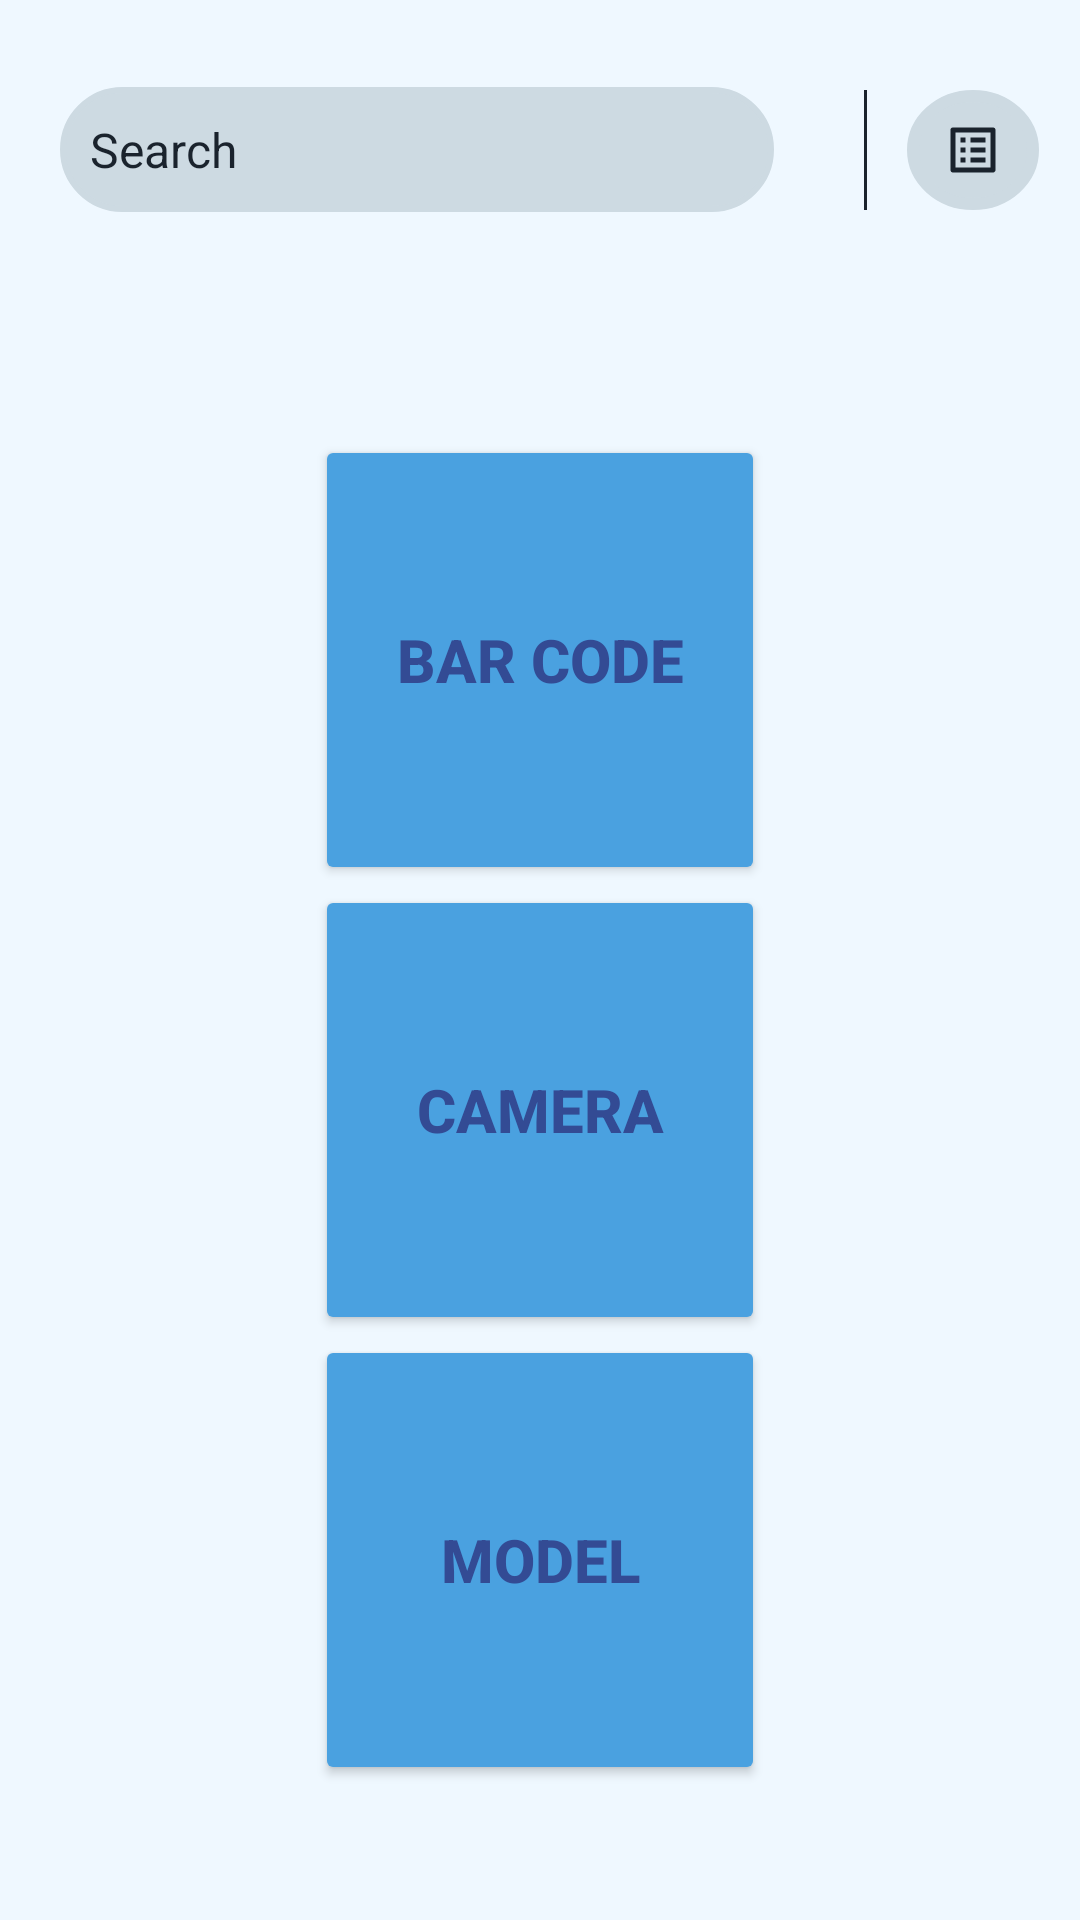

Write the Android layout XML for this screen, with the resource values it uses.
<!-- AndroidManifest.xml: application theme Theme.CatalogCraft -->
<!-- res/layout/fragment_bar_code.xml -->
<?xml version="1.0" encoding="utf-8"?>
<RelativeLayout xmlns:android="http://schemas.android.com/apk/res/android"
    xmlns:tools="http://schemas.android.com/tools"
    xmlns:app="http://schemas.android.com/apk/res-auto"
    android:layout_width="match_parent"
    android:layout_height="match_parent"
    tools:context=".fragments.BarCodeFragment"
    android:background="@color/my_white1">

    <LinearLayout
        android:id="@+id/topNav"
        android:layout_width="match_parent"
        android:layout_height="60dp"
        android:orientation="horizontal"
        android:layout_marginTop="20dp"
        android:layout_marginBottom="10dp"
        android:background="@color/my_white1">

        <TextView
            android:id="@+id/search_catalog_et"
            android:layout_width="match_parent"
            android:layout_height="wrap_content"
            android:layout_gravity="center"
            android:layout_weight=".25"
            android:hint="@string/search"
            android:textSize="16sp"
            android:textColorHint="@color/dark_gray"
            android:textColor="@color/dark_gray"
            android:padding="10dp"
            android:drawablePadding="10dp"
            android:drawableStart="@drawable/search_icon"
            android:drawableTint="@color/dark_gray"
            android:background="@drawable/search_bg"
            android:backgroundTint="#CDDAE2"
            android:layout_marginEnd="30dp"
            android:layout_marginStart="20dp"
            />

        <View
            android:layout_width="1dp"
            android:layout_height="40dp"
            android:background="@color/dark_gray"
            android:layout_marginTop="10dp"/>

        <LinearLayout
            android:id="@+id/form_ll"
            android:layout_width="match_parent"
            android:layout_height="match_parent"
            android:gravity="center"
            android:layout_gravity="center"
            android:layout_weight="1"
            android:background="@color/zxing_transparent">
            <ImageView
                android:id="@+id/form_iv"
                android:layout_width="wrap_content"
                android:layout_height="wrap_content"
                android:padding="10dp"
                android:src="@drawable/form_icon"
                android:background="@drawable/circle"
                android:backgroundTint="#CDDAE2"
                android:layout_margin="10dp"
                app:tint="@color/dark_gray"/>
        </LinearLayout>
    </LinearLayout>

    <LinearLayout
        android:layout_width="match_parent"
        android:layout_height="match_parent"
        android:orientation="vertical"
        android:gravity="center"
        android:layout_marginTop="100dp">
        <Button
            android:id="@+id/bar_code_btn"
            android:layout_width="150dp"
            android:layout_height="150dp"
            android:backgroundTint="@color/middle_orange"
            android:text="@string/bar_code"
            android:textColor="#334B94"
            android:textStyle="bold"
            android:textSize="20sp"/>

        <Button
            android:id="@+id/camera_btn"
            android:layout_width="150dp"
            android:layout_height="150dp"
            android:backgroundTint="@color/middle_orange"
            android:text="@string/camera"
            android:textStyle="bold"
            android:textColor="#334B94"
            android:textSize="20sp"/>

        <Button
            android:id="@+id/model_btn"
            android:layout_width="150dp"
            android:layout_height="150dp"
            android:backgroundTint="@color/middle_orange"
            android:text="@string/model"
            android:textStyle="bold"
            android:textColor="#334B94"
            android:textSize="20sp"/>
    </LinearLayout>

</RelativeLayout>
<!-- resources referenced by this layout -->
<resources>
  <color name="dark_gray">#1A232D</color>
  <color name="middle_orange">#4AA1E0</color>
  <color name="my_white1">#EFF8FF</color>
  <!-- drawable circle (drawable) -->
  <?xml version="1.0" encoding="utf-8"?>
  <shape xmlns:android="http://schemas.android.com/apk/res/android"
      android:shape="oval">
  
      <solid android:color="@color/my_white1"/>
  
      <stroke android:width="4dp"
          android:color="@color/light_orange"/>
  
  </shape>
  <!-- drawable form_icon (drawable) -->
  <vector xmlns:android="http://schemas.android.com/apk/res/android" android:autoMirrored="true" android:height="24dp" android:tint="#000000" android:viewportHeight="24" android:viewportWidth="24" android:width="24dp">
        
      <path android:fillColor="@android:color/white" android:pathData="M11,7h6v2h-6zM11,11h6v2h-6zM11,15h6v2h-6zM7,7h2v2L7,9zM7,11h2v2L7,13zM7,15h2v2L7,17zM20.1,3L3.9,3c-0.5,0 -0.9,0.4 -0.9,0.9v16.2c0,0.4 0.4,0.9 0.9,0.9h16.2c0.4,0 0.9,-0.5 0.9,-0.9L21,3.9c0,-0.5 -0.5,-0.9 -0.9,-0.9zM19,19L5,19L5,5h14v14z"/>
      
  </vector>
  <!-- drawable search_bg (drawable) -->
  <?xml version="1.0" encoding="utf-8"?>
  <shape xmlns:android="http://schemas.android.com/apk/res/android"
      android:shape="rectangle">
  
      <stroke android:color="@color/white"
          android:width="2dp"/>
      <corners android:radius="300dp"/>
  </shape>
  <string name="bar_code">bar code</string>
  <string name="camera">Camera</string>
  <string name="model">Model</string>
  <string name="search">Search</string>
  <style name="Theme.CatalogCraft" parent="Base.Theme.CatalogCraft" />
  <color name="light_orange">#4AA1E0</color>
  <color name="white">#FFFFFFFF</color>
  <style name="Base.Theme.CatalogCraft" parent="Theme.MaterialComponents.Light.NoActionBar">
          
           <item name="colorPrimary">@color/middle_orange</item>
           <item name="colorOnPrimary">@color/middle_orange</item>
           <item name="colorPrimaryDark">@color/middle_orange</item>
           <item name="colorPrimaryVariant">@color/middle_orange</item>
           <item name="colorSurface">@color/middle_orange</item>
           <item name="colorOnSurface">@color/middle_orange</item>
           <item name="android:statusBarColor">@color/middle_orange</item>
      </style>
</resources>
